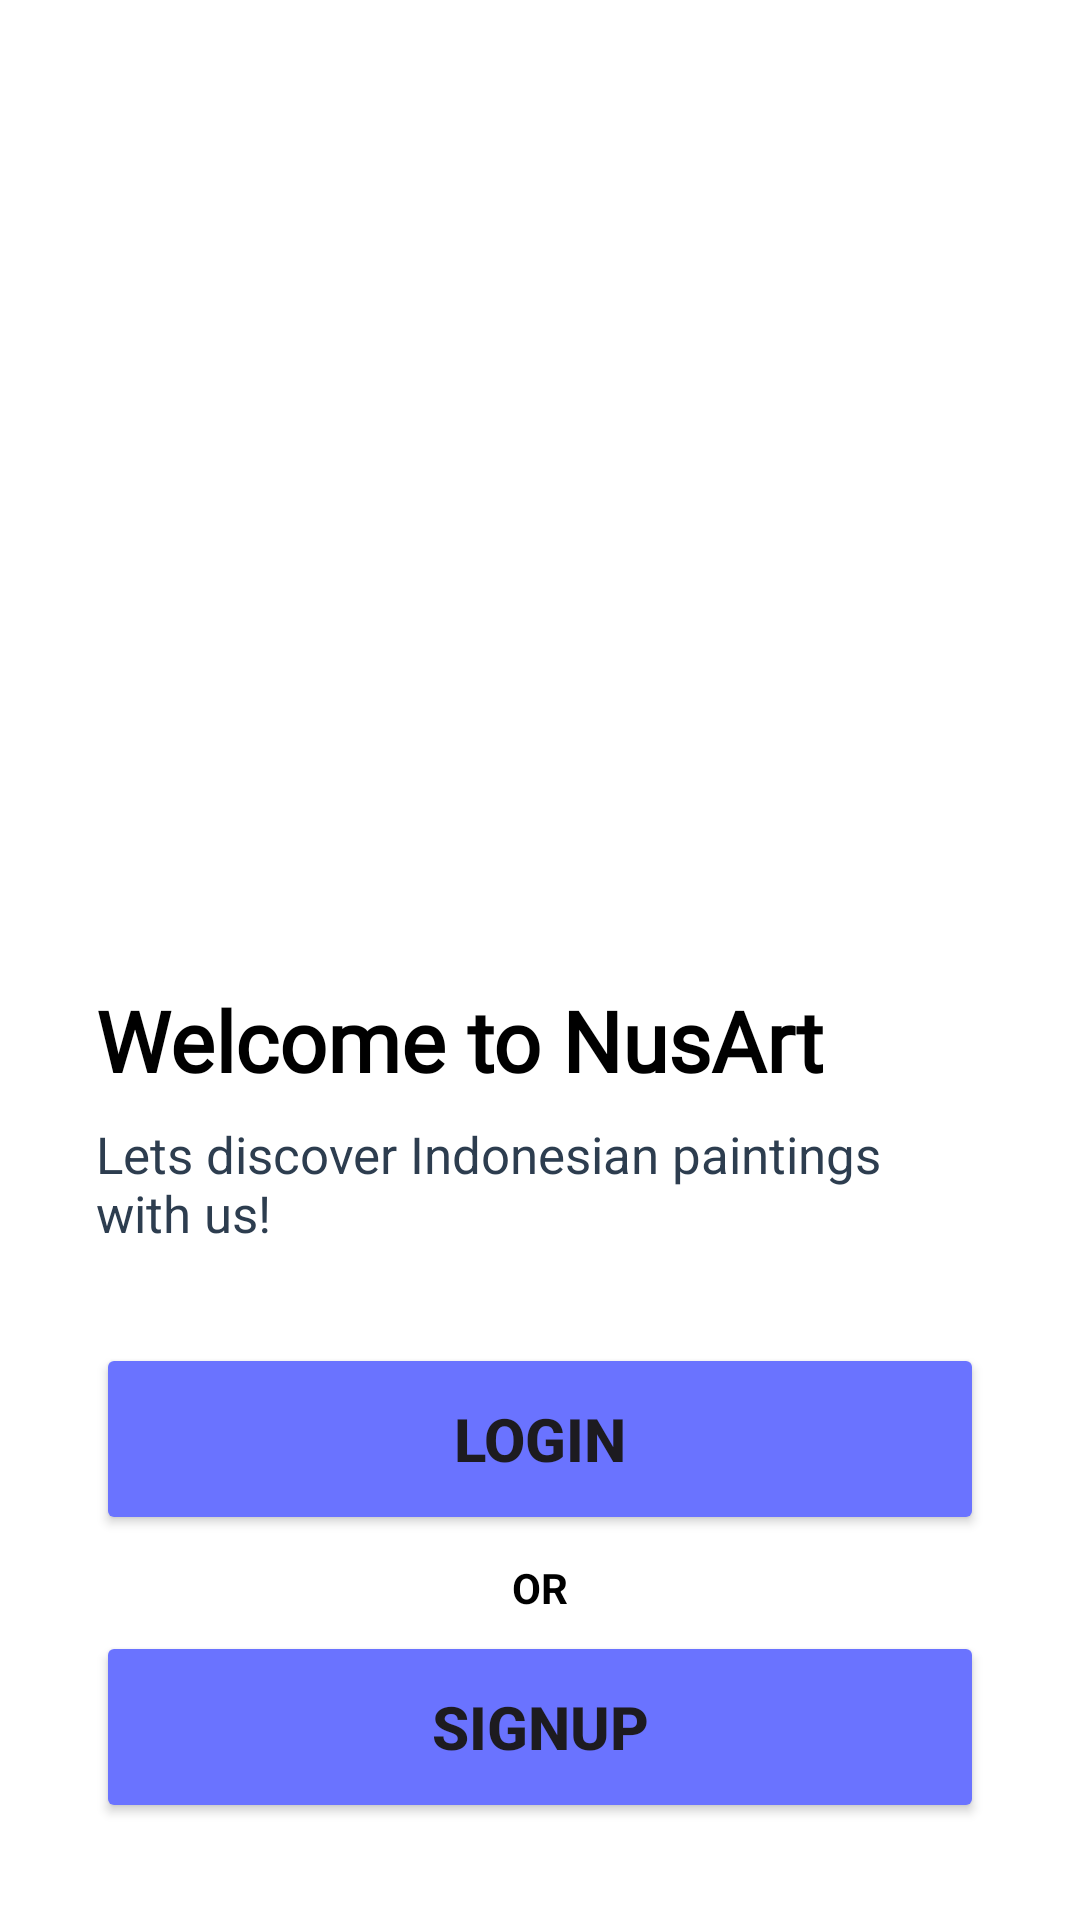

Produce the Android XML layout that renders to this screen, including the resource entries it uses.
<!-- AndroidManifest.xml: application theme Theme.NusArt -->
<!-- res/layout/activity_welcome.xml -->
<?xml version="1.0" encoding="utf-8"?>
<androidx.constraintlayout.widget.ConstraintLayout
    xmlns:android="http://schemas.android.com/apk/res/android"
    xmlns:app="http://schemas.android.com/apk/res-auto"
    xmlns:tools="http://schemas.android.com/tools"
    android:id="@+id/background"
    android:layout_width="match_parent"
    android:layout_height="match_parent"
    android:background="@color/white"
    tools:context=".view.welcome.WelcomeActivity">

    <ImageView
        android:id="@+id/imageView"
        android:layout_width="0dp"
        android:layout_height="0dp"
        app:layout_constraintTop_toTopOf="parent"
        app:layout_constraintBottom_toTopOf="@+id/guidelineHorizontal"
        app:layout_constraintStart_toStartOf="parent"
        app:layout_constraintEnd_toEndOf="parent"
        android:padding="20dp"
        app:srcCompat="@drawable/image_welcome" />

    <TextView
        android:id="@+id/titleTextView"
        android:layout_width="0dp"
        android:layout_height="wrap_content"
        android:layout_marginStart="32dp"
        android:layout_marginTop="8dp"
        android:layout_marginEnd="32dp"
        android:text="@string/title_welcome_page"
        android:fontFamily="@font/honeypirls_regular"
        android:textColor="@color/black"
        android:textSize="28sp"
        android:textStyle="bold"
        app:layout_constraintStart_toStartOf="parent"
        app:layout_constraintEnd_toEndOf="parent"
        app:layout_constraintTop_toTopOf="@+id/guidelineHorizontal" />

    <TextView
        android:id="@+id/descTextView"
        android:layout_width="0dp"
        android:layout_height="wrap_content"
        android:layout_marginStart="32dp"
        android:layout_marginTop="8dp"
        android:layout_marginEnd="32dp"
        android:text="@string/message_welcome_page"
        android:textColor="@color/navy"
        android:textSize="17sp"
        app:layout_constraintStart_toStartOf="parent"
        app:layout_constraintEnd_toEndOf="parent"
        app:layout_constraintTop_toBottomOf="@+id/titleTextView" />

    <Button
        android:id="@+id/loginButton"
        android:layout_width="match_parent"
        android:layout_height="64dp"
        android:layout_marginStart="32dp"
        android:layout_marginTop="32dp"
        android:layout_marginEnd="32dp"
        android:layout_marginBottom="16dp"
        android:backgroundTint="@color/color_primary"
        android:text="@string/login"
        android:textSize="20sp"
        android:textStyle="bold"
        app:layout_constraintStart_toStartOf="parent"
        app:layout_constraintEnd_toStartOf="@+id/guidelineVertical"
        app:layout_constraintTop_toBottomOf="@+id/descTextView" />

    <TextView
        android:id="@+id/orText"
        android:layout_width="wrap_content"
        android:layout_height="wrap_content"
        android:layout_marginTop="8dp"
        android:text="@string/or"
        android:textColor="@color/black"
        android:textSize="14sp"
        android:textStyle="bold"
        app:layout_constraintEnd_toEndOf="parent"
        app:layout_constraintStart_toStartOf="parent"
        app:layout_constraintTop_toBottomOf="@+id/loginButton" />

    <Button
        android:id="@+id/signupButton"
        android:layout_width="match_parent"
        android:layout_height="64dp"
        android:layout_marginStart="32dp"
        android:layout_marginTop="32dp"
        android:layout_marginEnd="32dp"
        android:layout_marginBottom="32dp"
        android:backgroundTint="@color/purple_2"
        android:text="@string/signup"
        android:textSize="20sp"
        android:textStyle="bold"
        app:layout_constraintStart_toEndOf="@+id/guidelineVertical"
        app:layout_constraintEnd_toEndOf="parent"
        app:layout_constraintTop_toBottomOf="@+id/loginButton" />

    <androidx.constraintlayout.widget.Guideline
        android:id="@+id/guidelineHorizontal"
        android:layout_width="0dp"
        android:layout_height="0dp"
        android:orientation="horizontal"
        app:layout_constraintGuide_percent="0.5" />

    <androidx.constraintlayout.widget.Guideline
        android:id="@+id/guidelineVertical"
        android:layout_width="0dp"
        android:layout_height="0dp"
        android:orientation="vertical"
        app:layout_constraintGuide_percent="0.5" />

</androidx.constraintlayout.widget.ConstraintLayout>
<!-- resources referenced by this layout -->
<resources>
  <color name="black">#FF000000</color>
  <color name="color_primary">#6A73FF</color>
  <color name="navy">#2D3D4F</color>
  <color name="purple_2">#6A73FF</color>
  <color name="white">#FFFFFFFF</color>
  <string name="login">Login</string>
  <string name="message_welcome_page">Lets discover Indonesian paintings with us!</string>
  <string name="or">OR</string>
  <string name="signup">Signup</string>
  <string name="title_welcome_page">Welcome to NusArt</string>
  <style name="Theme.NusArt" parent="Base.Theme.NusArt">
      <item name="colorPrimaryDark">@color/black</item>
      </style>
  <style name="Base.Theme.NusArt" parent="Theme.Material3.DayNight.NoActionBar">
          
          
      </style>
</resources>
